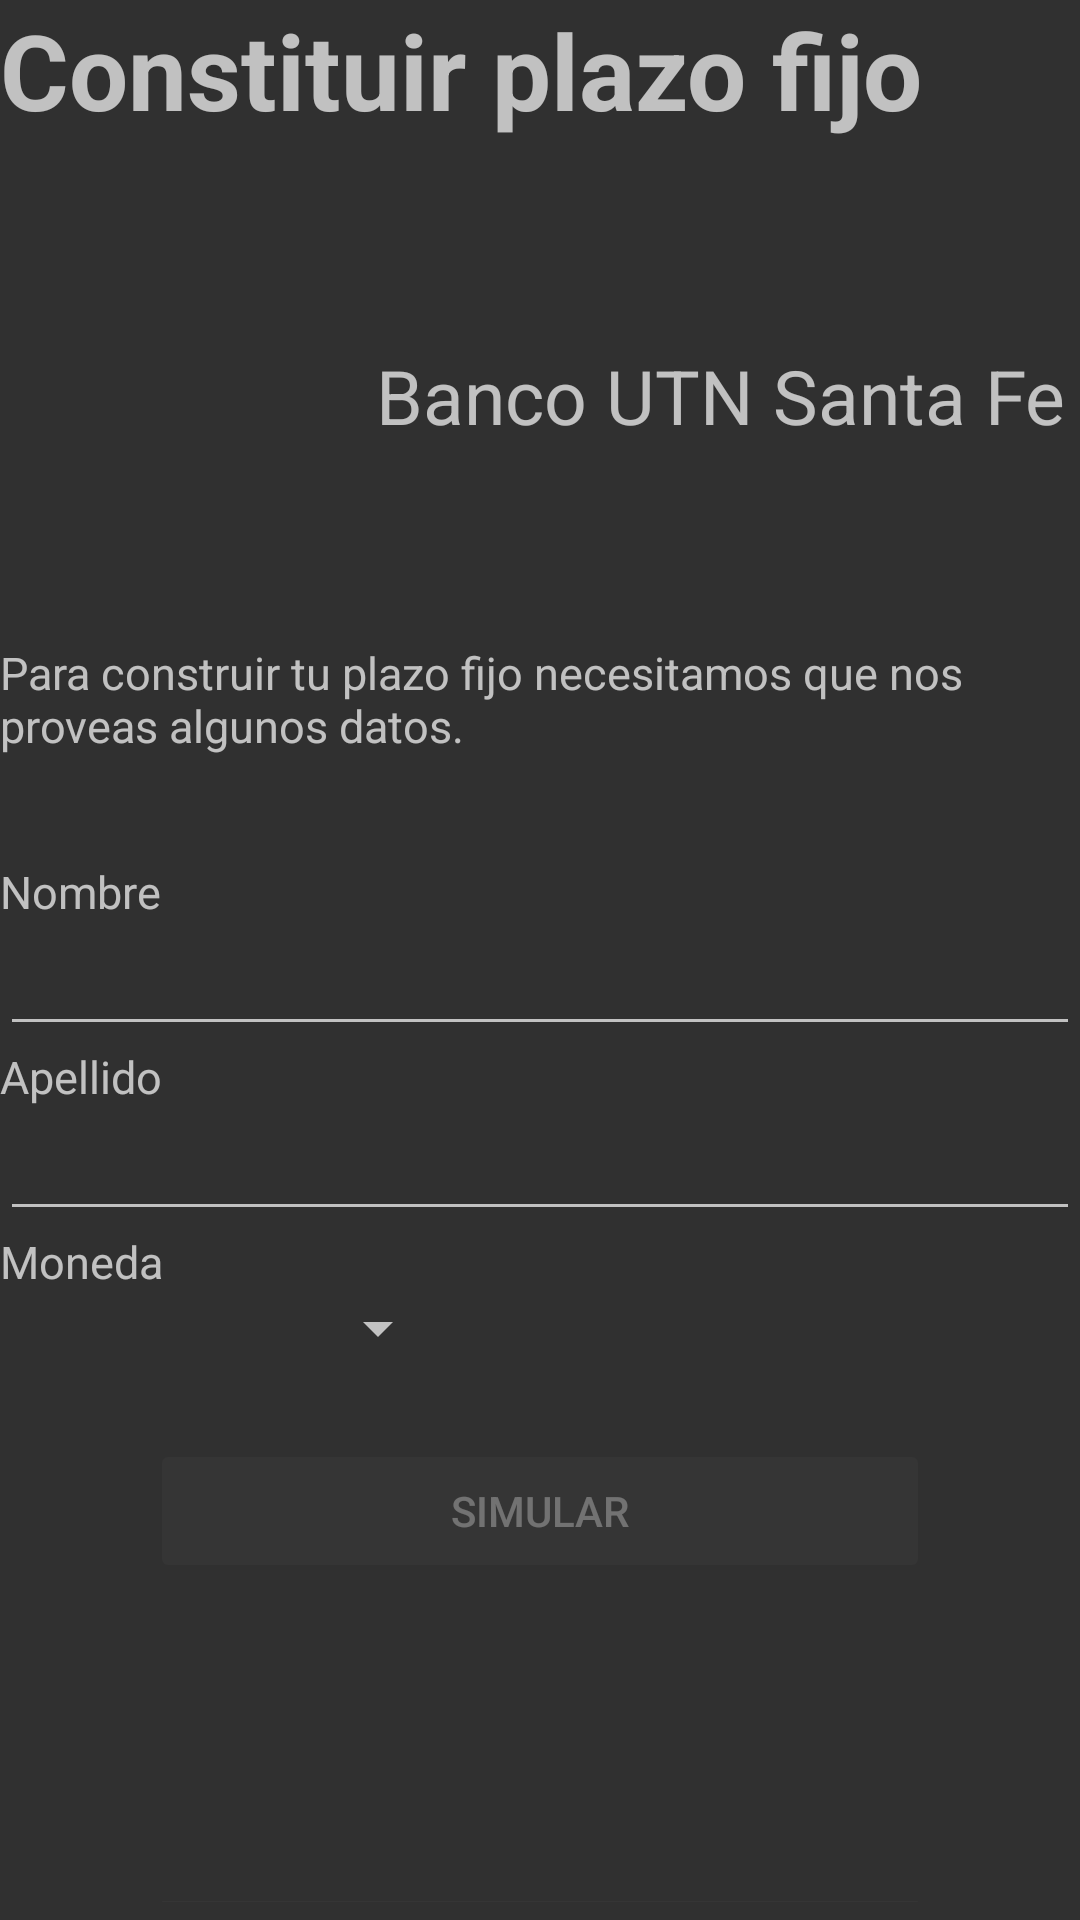

This screen was rendered from an Android layout file. Write that file and the resources it references.
<!-- AndroidManifest.xml: application theme Theme.AppCompat -->
<!-- res/layout/fragment_construir_plazo_fijo.xml -->
<?xml version="1.0" encoding="utf-8"?>
<LinearLayout xmlns:android="http://schemas.android.com/apk/res/android"
    xmlns:app="http://schemas.android.com/apk/res-auto"
    android:layout_width="match_parent"
    android:layout_height="match_parent"
    android:orientation="vertical"
    >

    <TextView
        android:id="@+id/titulo"
        android:layout_width="match_parent"
        android:layout_height="80dp"
        android:textStyle="bold"
        android:text="Constituir plazo fijo"
        android:textSize="@dimen/tituloTamaño" />

    <LinearLayout
        android:layout_width="match_parent"
        android:layout_height="104dp"
        android:orientation="horizontal">

        <ImageView
            android:id="@+id/imageView2"
            android:layout_width="120dp"
            android:layout_height="match_parent"
            app:srcCompat="@drawable/utn_logo" />

        <TextView
            android:id="@+id/tituloDescripcion"
            android:layout_width="match_parent"
            android:layout_height="wrap_content"
            android:text="Banco UTN Santa Fe"
            android:textAlignment="center"
            android:layout_gravity="center"
            android:textSize="@dimen/subtituloTamaño" />

    </LinearLayout>

    <TextView
        android:id="@+id/texto_datos"
        android:layout_width="match_parent"
        android:layout_height="wrap_content"
        android:text="Para construir tu plazo fijo necesitamos que nos proveas algunos datos."
        android:textSize="@dimen/bodyTamaño"
        android:paddingTop="30sp"
        />

    <TextView
        android:id="@+id/nombreLabel"
        android:layout_width="match_parent"
        android:layout_height="wrap_content"
        android:text="Nombre"
        android:textSize="@dimen/bodyTamaño"
        android:paddingTop="35sp"
        />

    <EditText
        android:id="@+id/nombreInput"
        android:layout_width="match_parent"
        android:layout_height="wrap_content"
        />
    <TextView
        android:id="@+id/Apellido"
        android:layout_width="match_parent"
        android:layout_height="wrap_content"
        android:text="Apellido"
        android:textSize="@dimen/bodyTamaño"
        />

    <EditText
        android:id="@+id/apellidoInput"
        android:layout_width="match_parent"
        android:layout_height="wrap_content"
        />
    <TextView
        android:id="@+id/Moneda"
        android:layout_width="match_parent"
        android:layout_height="wrap_content"
        android:text="Moneda"
        android:textSize="@dimen/bodyTamaño"

        />


    <Spinner
        android:id="@+id/spinner"
        android:layout_width="150sp"
        android:layout_height="wrap_content"
        android:spinnerMode="dropdown"
        />

    <Button
        android:id="@+id/simularBoton"
        android:layout_width="match_parent"
        android:layout_height="wrap_content"
        android:layout_marginHorizontal="@dimen/center"
        android:layout_marginTop="25sp"
        android:backgroundTint="@color/dark_gray"
        android:enabled="false"
        android:text="Simular"
        />

    <Button
        android:id="@+id/constituirBoton"
        android:layout_width="match_parent"
        android:layout_height="wrap_content"
        android:layout_marginHorizontal="@dimen/center"
        android:layout_marginTop="100sp"
        android:backgroundTint="@color/dark_gray"
        android:enabled="false"
        android:text="Constituir"
        />
</LinearLayout>
<!-- resources referenced by this layout -->
<resources>
  <color name="dark_gray">#353535</color>
  <dimen name="center">50sp</dimen>
</resources>
